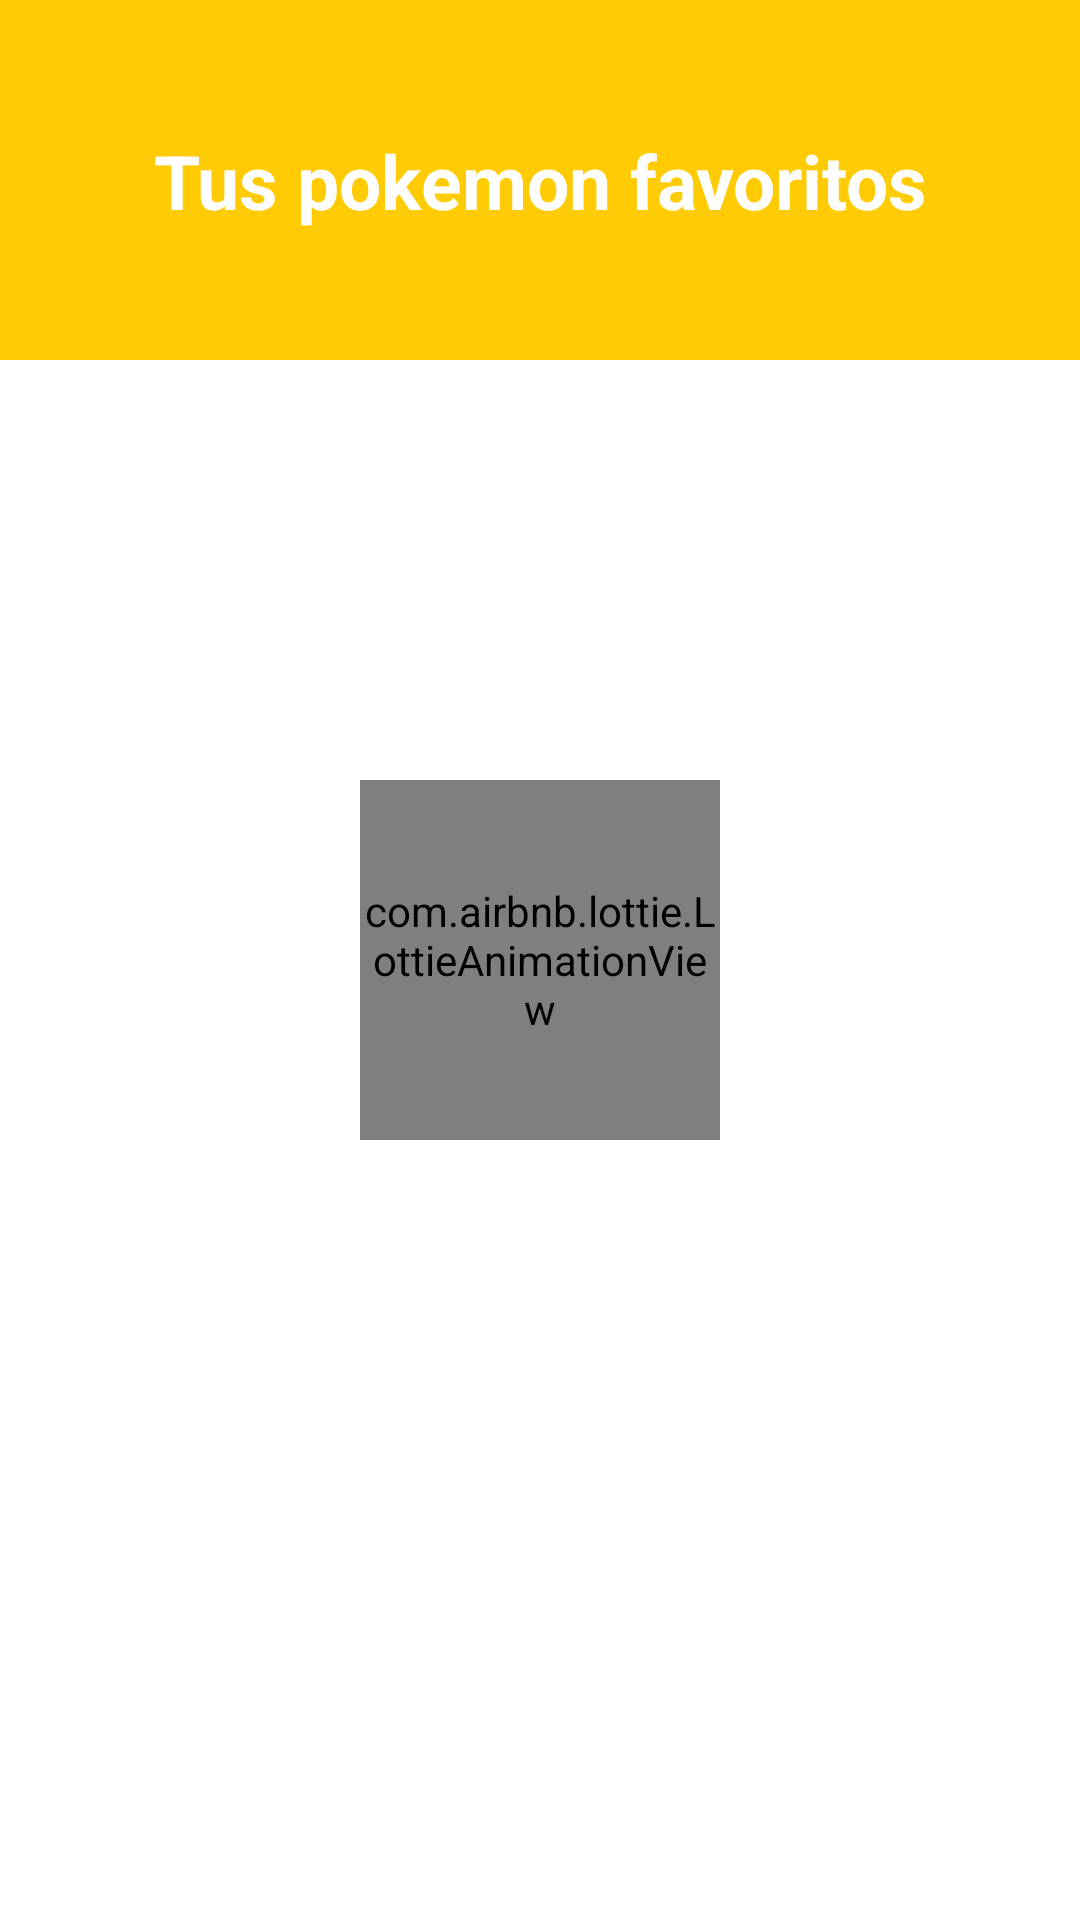

Android layout source for this screen:
<!-- AndroidManifest.xml: application theme Theme.PokeApiDG -->
<!-- res/layout/fragment_favourite_pokemon.xml -->
<?xml version="1.0" encoding="utf-8"?>
<androidx.constraintlayout.widget.ConstraintLayout xmlns:android="http://schemas.android.com/apk/res/android"
    xmlns:tools="http://schemas.android.com/tools"
    android:layout_width="match_parent"
    android:layout_height="match_parent"
    xmlns:app="http://schemas.android.com/apk/res-auto"
    tools:context=".ui.view.fragments.FavouritePokemonFragment"
    android:background="@color/white">

    <View
        android:id="@+id/v_search"
        android:layout_width="match_parent"
        android:layout_height="120dp"
        app:layout_constraintTop_toTopOf="parent"
        android:background="@color/yellow_pikachu">
    </View>

    <TextView
        android:layout_width="match_parent"
        android:layout_height="wrap_content"
        android:layout_marginHorizontal="@dimen/margin_horizontal"
        android:text="@string/favourite_pokemon_header_text"
        android:textAlignment="center"
        android:textColor="@color/white"
        android:textSize="@dimen/text_3"
        android:textStyle="bold"
        app:layout_constraintBottom_toBottomOf="@+id/v_search"
        app:layout_constraintTop_toTopOf="parent"
        tools:layout_editor_absoluteX="30dp" />

    <androidx.recyclerview.widget.RecyclerView
        android:id="@+id/rvPokemonList"
        android:layout_width="match_parent"
        android:layout_height="0dp"
        android:layout_marginVertical="@dimen/margin_vertical_whole_recycler"
        app:layout_constraintTop_toBottomOf="@id/v_search"
        app:layout_constraintStart_toStartOf="parent"/>

    <com.airbnb.lottie.LottieAnimationView
        android:id="@+id/progress"
        android:layout_width="@dimen/width_loading"
        android:layout_height="@dimen/height_loading"
        app:lottie_rawRes="@raw/lottie_loading_2"
        app:lottie_autoPlay="true"
        app:lottie_loop="true"
        app:layout_constraintTop_toTopOf="parent"
        app:layout_constraintEnd_toEndOf="parent"
        app:layout_constraintStart_toStartOf="parent"
        app:layout_constraintBottom_toBottomOf="parent" />

</androidx.constraintlayout.widget.ConstraintLayout>
<!-- resources referenced by this layout -->
<resources>
  <color name="white">#FFFFFFFF</color>
  <color name="yellow_pikachu">#FFCB05</color>
  <dimen name="height_loading">120dp</dimen>
  <dimen name="margin_horizontal">30dp</dimen>
  <dimen name="margin_vertical_whole_recycler">8dp</dimen>
  <dimen name="text_3">25sp</dimen>
  <dimen name="width_loading">120dp</dimen>
  <string name="favourite_pokemon_header_text">Tus pokemon favoritos</string>
  <style name="Theme.PokeApiDG" parent="Theme.MaterialComponents.NoActionBar">
          
          <item name="colorPrimary">@color/purple_500</item>
          <item name="colorPrimaryVariant">@color/purple_700</item>
          <item name="colorOnPrimary">@color/blue_text_card_pokemon</item>
          
          <item name="colorSecondary">@color/teal_200</item>
          <item name="colorSecondaryVariant">@color/teal_700</item>
          <item name="colorOnSecondary">@color/black</item>
          
          <item name="android:statusBarColor" tools:targetApi="l">?attr/colorPrimaryVariant</item>
          
      </style>
  <color name="purple_500">#FF6200EE</color>
  <color name="purple_700">#FF3700B3</color>
  <color name="blue_text_card_pokemon">#1570B3</color>
  <color name="teal_200">#FF03DAC5</color>
  <color name="teal_700">#FF018786</color>
  <color name="black">#FF000000</color>
</resources>
